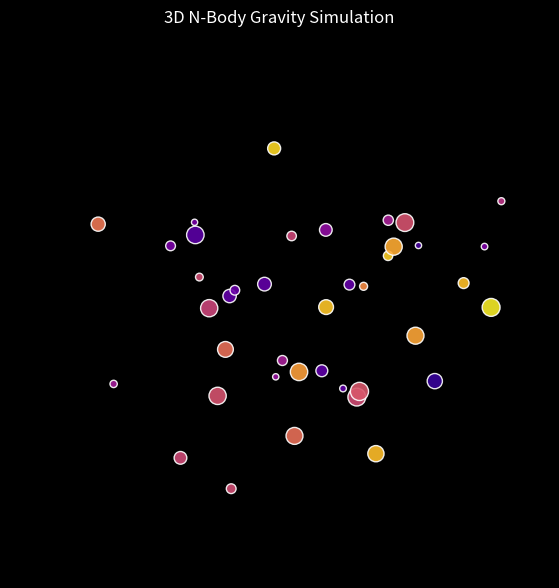

Generate this figure with matplotlib:
""" XXXXXX - 3D version (clean visual, stable view) """

import numpy as np
import matplotlib.pyplot as plt
from matplotlib.animation import FuncAnimation
from mpl_toolkits.mplot3d import Axes3D


#---- Parameters
N_BODIES = 40
BOX = np.array([80, 50, 80])   # width, height, depth
DT = 0.005
G = 0.075
MERGE_COLL = False
TRAIL_LENGTH = 0
np.random.seed(42)
VEL = 1.0
EPS = 2.0
FF = 35
SPIN = 0.02


# -- Particle class
class Body:
    def __init__(self, pos, vel, mass, radius, color):
        self.pos = np.array(pos, dtype=float)
        self.vel = np.array(vel, dtype=float)
        self.mass = mass
        self.radius = radius
        self.color = color
        self.trail = [pos.copy()]

    def update_trail(self):
        self.trail.append(self.pos.copy())
        if len(self.trail) > TRAIL_LENGTH:
            self.trail.pop(0)


#--- Init. System
bodies = []
for _ in range(N_BODIES):
    radius = np.random.uniform(0.1, 0.3)
    mass = radius ** 2 * 10
    pos = np.random.rand(3) * BOX
    vel = (np.random.rand(3) - 0.5) * VEL
    color = plt.cm.plasma(np.random.rand())
    bodies.append(Body(pos, vel, mass, radius, color))


# --- Energy helpers
def kinetic_energy(bodies):
    return sum(0.5 * b.mass * np.dot(b.vel, b.vel) for b in bodies)

def potential_energy(bodies):
    U = 0.0
    n = len(bodies)
    for i in range(n):
        for j in range(i + 1, n):
            diff = bodies[j].pos - bodies[i].pos
            r = np.linalg.norm(diff)
            if r > 0:
                U -= G * bodies[i].mass * bodies[j].mass / np.sqrt(r*r + EPS*EPS)
    return U


# --- Momentum & virial helpers
def zero_total_momentum(bodies):
    M = sum(b.mass for b in bodies)
    v_cm = sum(b.mass * b.vel for b in bodies) / (M + 1e-12)
    for b in bodies:
        b.vel -= v_cm

def virialize_to_Q(bodies, target_Q=1.0):
    K = kinetic_energy(bodies)
    U = potential_energy(bodies)
    Q = 2*K / (abs(U) + 1e-12)
    scale = np.sqrt(target_Q / (Q + 1e-12))
    for b in bodies:
        b.vel *= scale


# --- Virialize initial velocities
U = potential_energy(bodies)
K = kinetic_energy(bodies)
Q = 2*K / (abs(U) + 1e-12)
scale = np.sqrt(1.0 / (Q + 1e-12))
for b in bodies:
    b.vel *= scale


# --- Add global spin (optional)
Mtot = sum(b.mass for b in bodies)
com = sum(b.mass * b.pos for b in bodies) / Mtot
for b in bodies:
    r = b.pos - com
    tang = np.cross([0, 1, 0], r)  # spin around Y-axis
    if np.any(r):
        b.vel += SPIN * tang / (np.linalg.norm(r) + 1e-9)

# --- Remove drift and re-virialize after spin
zero_total_momentum(bodies)
virialize_to_Q(bodies, target_Q=1.0)


#-- Physics Functions
def comp_gravity(bodies):
    """Compute and return accelerations (Plummer-softened)"""
    n = len(bodies)
    acc = [np.zeros(3) for _ in bodies]
    for i in range(n):
        for j in range(i + 1, n):
            a, b = bodies[i], bodies[j]
            diff = b.pos - a.pos
            dist2 = np.dot(diff, diff)
            if dist2 == 0:
                continue
            denom = (dist2 + EPS**2)**1.5
            fvec = G * a.mass * b.mass * diff / denom
            acc[i] +=  fvec / a.mass
            acc[j] -=  fvec / b.mass
    return acc


def update_system(bodies):
    """Leapfrog-style integrator (better energy conservation)"""
    acc = comp_gravity(bodies)
    for i, b in enumerate(bodies):
        b.vel += 0.5 * acc[i] * DT
        b.pos += b.vel * DT
    acc_new = comp_gravity(bodies)
    for i, b in enumerate(bodies):
        b.vel += 0.5 * acc_new[i] * DT

    # Reflect off 3D box boundaries
    for b in bodies:
        for dim, max_pos in enumerate(BOX):
            if b.pos[dim] < b.radius:
                b.pos[dim] = b.radius
                b.vel[dim] *= -1
            elif b.pos[dim] > max_pos - b.radius:
                b.pos[dim] = max_pos - b.radius
                b.vel[dim] *= -1
        b.update_trail()


#--- Visualization setup
fig = plt.figure(figsize=(9, 7))
ax = fig.add_subplot(111, projection="3d")
ax.set_xlim(0, BOX[0])
ax.set_ylim(0, BOX[1])
ax.set_zlim(0, BOX[2])
ax.set_xticks([]); ax.set_yticks([]); ax.set_zticks([])
ax.set_facecolor("black")
fig.patch.set_facecolor("black")

# Make 3D panes black and remove grid lines
for axis in [ax.xaxis, ax.yaxis, ax.zaxis]:
    axis.pane.set_color((0.0, 0.0, 0.0, 1.0))
    axis._axinfo["grid"]["color"] = (0.2, 0.2, 0.2, 0.05)
    axis.line.set_color((0, 0, 0, 0))

title = ax.set_title("3D N-Body Gravity Simulation", color="white", pad=12)
stats_text = plt.figtext(0.02, 0.95, "", color="white", fontsize=10)

# initialize scatter
positions = np.array([b.pos for b in bodies])
colors = [b.color for b in bodies]
sizes = np.array([b.radius for b in bodies])**2 * 2000
scat = ax.scatter(
    positions[:, 0], positions[:, 1], positions[:, 2],
    s=sizes, c=colors, alpha=0.9, edgecolors="white"
)


#--- Animation loop
def animate(frame):
    global bodies

    # Physics updates (fast-forward FF steps)
    for _ in range(FF):
        update_system(bodies)

    # --- Visuals
    positions = np.array([b.pos for b in bodies])
    speeds = np.array([np.linalg.norm(b.vel) for b in bodies])
    speeds = np.clip(speeds, 1e-3, None)
    v_mean, v_std = np.mean(speeds), np.std(speeds)
    norm = np.clip((speeds - v_mean) / (2*v_std + 1e-9) + 0.5, 0, 1)
    colors = plt.cm.plasma(norm)
    sizes = np.array([b.radius for b in bodies])**2 * 2000

    scat._offsets3d = (positions[:, 0], positions[:, 1], positions[:, 2])
    scat.set_sizes(sizes)
    scat.set_facecolors(colors)

    # --- Energy & Q stats
    K = kinetic_energy(bodies)
    U = potential_energy(bodies)
    E = K + U
    Q = 2*K / (abs(U) + 1e-12)

    global E0
    if 'E0' not in globals() or E0 is None:
        E0 = E
    dE_rel = (E - E0) / (abs(E0) + 1e-12) * 100.0

    stats_text.set_text(f"E: {E: .4f}   ΔE: {dE_rel: .3f}%   Q={Q: .3f}")
    stats_text.set_color("limegreen" if E < 0 else "red")
    title.set_text(f"Frame {frame} | Bodies: {len(bodies)}")

    # --- Fixed camera (no spin)
    ax.view_init(elev=25, azim=45)

    return scat,


ani = FuncAnimation(fig, animate, frames=2000, interval=30, blit=False)
plt.show()